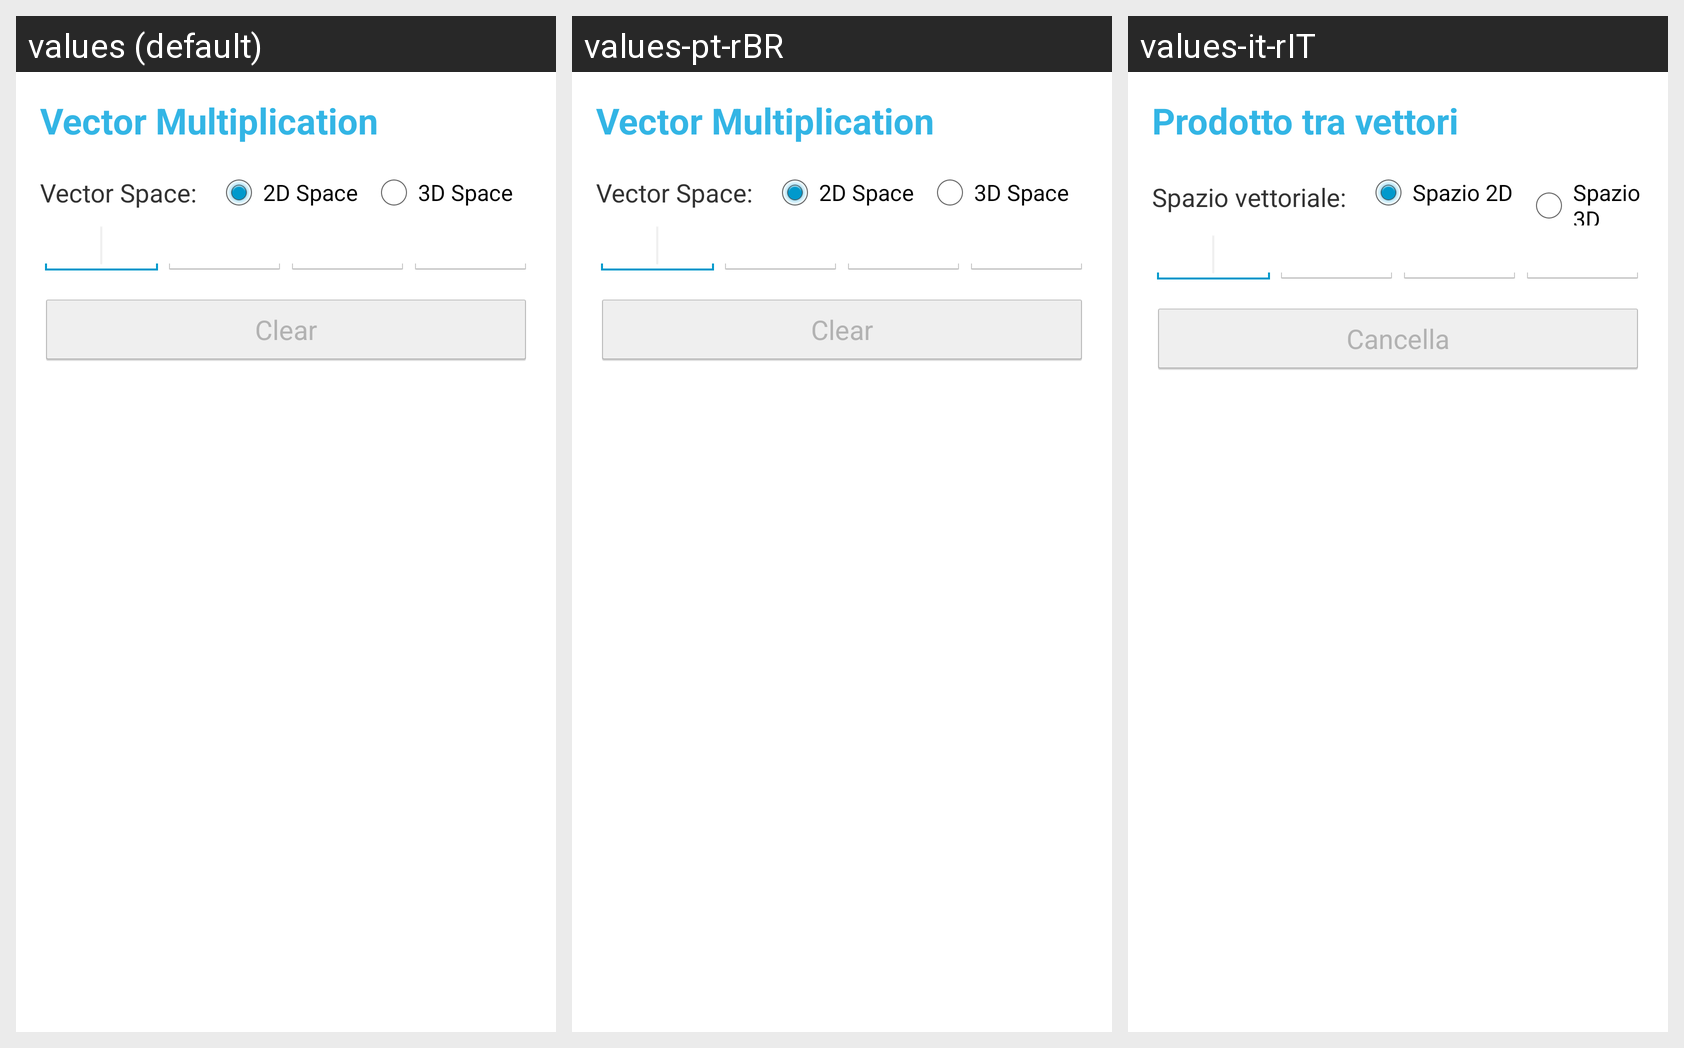

This grid shows one Android layout under several languages. Give, for every string resource on the screen, its name, the default text and each shown locale's text.
Android screen res/layout/fragment_vectors_products.xml rendered under 3 locales, left to right: values (default), values-pt-rBR, values-it-rIT. Device: Nexus 5 (rendered at 1080×1920; each locale shown at half size, 540×960, under a caption strip naming it); theme AppTheme.
Other locales in the repository, not shown: values-fa-rIR, values-ku-rTR, values-tr-rTR.
Strings drawn on this screen, with the default value and each locale's value (text and hints the layout hard-codes, and strings that could not be matched under every locale, appear in the picture but are not listed):

vector_multiplication
  values: Vector Multiplication
  values-pt-rBR: Vector Multiplication
  values-it-rIT: Prodotto tra vettori

vector_space
  values: Vector Space:
  values-pt-rBR: Vector Space:
  values-it-rIT: Spazio vettoriale:

two_d_space
  values: 2D Space
  values-pt-rBR: 2D Space
  values-it-rIT: Spazio 2D

three_d_space
  values: 3D Space
  values-pt-rBR: 3D Space
  values-it-rIT: Spazio 3D

clear
  values: Clear
  values-pt-rBR: Clear
  values-it-rIT: Cancella
